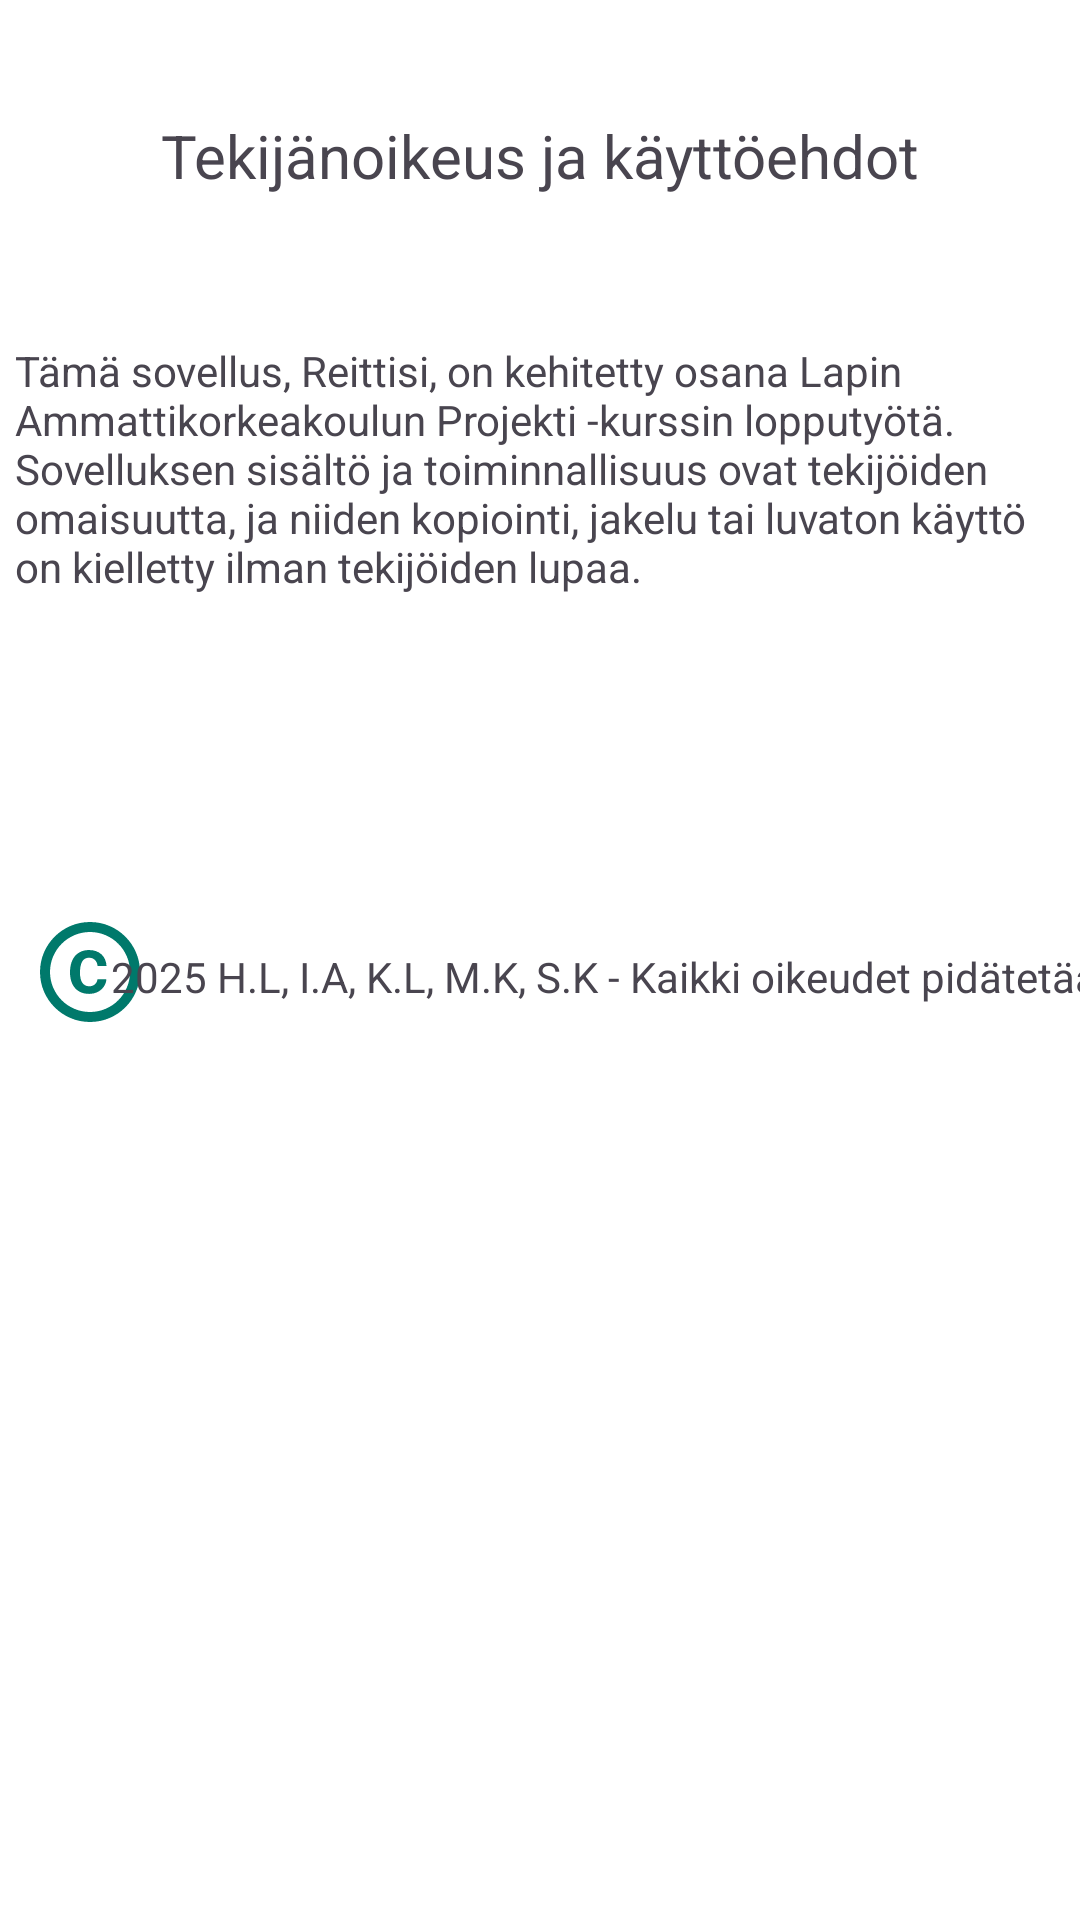

Write the Android layout XML for this screen, with the resource values it uses.
<!-- AndroidManifest.xml: application theme Theme.TekoalyMobiiliProjekti -->
<!-- res/layout/fragment_tekijanoikeudet.xml -->
<?xml version="1.0" encoding="utf-8"?>
<FrameLayout xmlns:android="http://schemas.android.com/apk/res/android"
    xmlns:app="http://schemas.android.com/apk/res-auto"
    xmlns:tools="http://schemas.android.com/tools"
    android:layout_width="match_parent"
    android:layout_height="match_parent"
    tools:context=".TekijanoikeudetFragment">


    <androidx.constraintlayout.widget.ConstraintLayout
        android:layout_width="match_parent"
        android:layout_height="match_parent"
        android:background="@drawable/background_img">

        <View
            android:layout_width="match_parent"
            android:layout_height="match_parent"
            android:background="@android:color/transparent"
            android:clickable="true"
            android:focusable="true"
            app:layout_constraintBottom_toBottomOf="parent"
            app:layout_constraintEnd_toEndOf="parent"
            app:layout_constraintStart_toStartOf="parent"
            app:layout_constraintTop_toTopOf="parent" />

        <TextView
            android:id="@+id/copyotsikko"
            android:layout_width="match_parent"
            android:layout_height="104dp"
            android:gravity="center"
            android:text="Tekijänoikeus ja käyttöehdot"
            android:textSize="20sp"
            app:layout_constraintEnd_toEndOf="parent"
            app:layout_constraintStart_toStartOf="parent"
            app:layout_constraintTop_toTopOf="parent" />

        <TextView
            android:id="@+id/txtcopyright"
            android:layout_width="match_parent"
            android:layout_height="150dp"
            android:layout_marginTop="10dp"
            android:layout_marginLeft="5dp"
            android:text="Tämä sovellus, Reittisi, on kehitetty osana Lapin Ammattikorkeakoulun Projekti -kurssin lopputyötä. Sovelluksen sisältö ja toiminnallisuus ovat tekijöiden omaisuutta, ja niiden kopiointi, jakelu tai luvaton käyttö on kielletty ilman tekijöiden lupaa."
            app:layout_constraintTop_toBottomOf="@+id/copyotsikko"
            tools:layout_editor_absoluteX="0dp" />

        <ImageView
            android:id="@+id/imgcopyr"
            android:layout_width="40dp"
            android:layout_height="40dp"
            android:layout_marginStart="10dp"
            android:layout_marginTop="40dp"
            android:src="@drawable/copyright"
            app:layout_constraintStart_toStartOf="parent"
            app:layout_constraintTop_toBottomOf="@+id/txtcopyright" />

        <TextView
            android:id="@+id/txtnimivuosi"
            android:layout_width="wrap_content"
            android:layout_height="wrap_content"
            android:layout_marginStart="4dp"
            android:layout_marginTop="52dp"
            android:text="2025 H.L, I.A, K.L, M.K, S.K - Kaikki oikeudet pidätetään."
            app:layout_constraintEnd_toEndOf="parent"
            app:layout_constraintStart_toEndOf="@+id/imgcopyr"
            app:layout_constraintTop_toBottomOf="@+id/txtcopyright" />

        <ImageView
            android:id="@+id/logok"
            android:layout_width="201dp"
            android:layout_height="196dp"
            android:layout_marginStart="192dp"
            android:layout_marginTop="252dp"
            android:src="@drawable/logo"
            app:layout_constraintStart_toStartOf="parent"
            app:layout_constraintTop_toBottomOf="@+id/txtcopyright" />


    </androidx.constraintlayout.widget.ConstraintLayout>


</FrameLayout>
<!-- resources referenced by this layout -->
<resources>
  <!-- drawable copyright (drawable) -->
  <vector xmlns:android="http://schemas.android.com/apk/res/android" android:height="24dp" android:tint="#00796B" android:viewportHeight="24" android:viewportWidth="24" android:width="24dp">
        
      <path android:fillColor="@android:color/white" android:pathData="M11.88,9.14c1.28,0.06 1.61,1.15 1.63,1.66h1.79c-0.08,-1.98 -1.49,-3.19 -3.45,-3.19C9.64,7.61 8,9 8,12.14c0,1.94 0.93,4.24 3.84,4.24c2.22,0 3.41,-1.65 3.44,-2.95h-1.79c-0.03,0.59 -0.45,1.38 -1.63,1.44C10.55,14.83 10,13.81 10,12.14C10,9.25 11.28,9.16 11.88,9.14zM12,2C6.48,2 2,6.48 2,12s4.48,10 10,10s10,-4.48 10,-10S17.52,2 12,2zM12,20c-4.41,0 -8,-3.59 -8,-8s3.59,-8 8,-8s8,3.59 8,8S16.41,20 12,20z"/>
      
  </vector>
  <style name="Theme.TekoalyMobiiliProjekti" parent="Base.Theme.TekoalyMobiiliProjekti" />
  <style name="Base.Theme.TekoalyMobiiliProjekti" parent="Theme.Material3.DayNight.NoActionBar">
          <item name="colorPrimary">@color/colorPrimary</item>
          <item name="colorOnPrimary">@color/colorBackground</item>
          <item name="colorSecondary">@color/colorAccent</item>
          <item name="android:colorBackground">@color/colorBackground</item>
      </style>
  <color name="colorPrimary">#009688</color>
  <color name="colorBackground">#FFFFFF</color>
  <color name="colorAccent">#03A9F4</color>
</resources>
